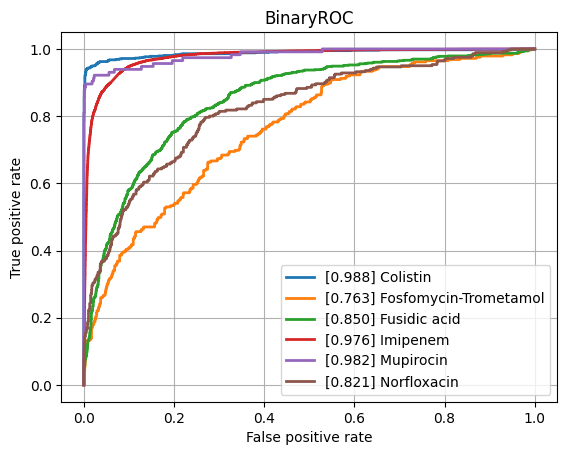

Data behind this chart, as committed beside it:
class, ROCAUC, n_positives, n_negatives
Amikacin, 0.9254, 1114, 5402
Amoxicillin-Clavulanic acid, 0.8846, 4235, 6126
Ampicillin, 0.9102, 9985, 5700
Ampicillin-Amoxicillin, 0.9061, 5732, 1008
Cefazolin, 0.9159, 938, 1282
Cefepime, 0.9153, 3557, 8100
Cefpodoxime, 0.8715, 524, 884
Ceftazidime, 0.8808, 4497, 11963
Ceftriaxone, 0.8789, 3702, 10261
Cefuroxime, 0.9239, 6586, 1864
Ciprofloxacin, 0.8786, 6762, 16399
Clindamycin, 0.882, 5598, 5614
Colistin, 0.9884, 771, 3559
Cotrimoxazole, 0.8775, 8129, 17365
Ertapenem, 0.8675, 120, 5449
Erythromycin, 0.8775, 5656, 4627
Fosfomycin, 0.8698, 1796, 6877
Fosfomycin-Trometamol, 0.7633, 285, 994
Fusidic acid, 0.8496, 859, 1911
Gentamicin, 0.9596, 9256, 11404
Imipenem, 0.9761, 7790, 15898
Levofloxacin, 0.9256, 3437, 5770
Meropenem, 0.9377, 2355, 15952
Mupirocin, 0.9817, 115, 1254
Nitrofurantoin, 0.891, 390, 3218
Norfloxacin, 0.8214, 280, 1458
Oxacillin, 0.9094, 2740, 3981
Penicillin, 0.893, 2978, 940
Piperacillin-Tazobactam, 0.8697, 6393, 13658
Rifampicin, 0.8756, 284, 6980
Teicoplanin, 0.9356, 70, 1885
Tetracycline, 0.8598, 1731, 5368
Tobramycin, 0.9156, 1253, 4277
Vancomycin, 0.9751, 573, 12414
micro, 0.9303, , 
macro, 0.8998, , 
